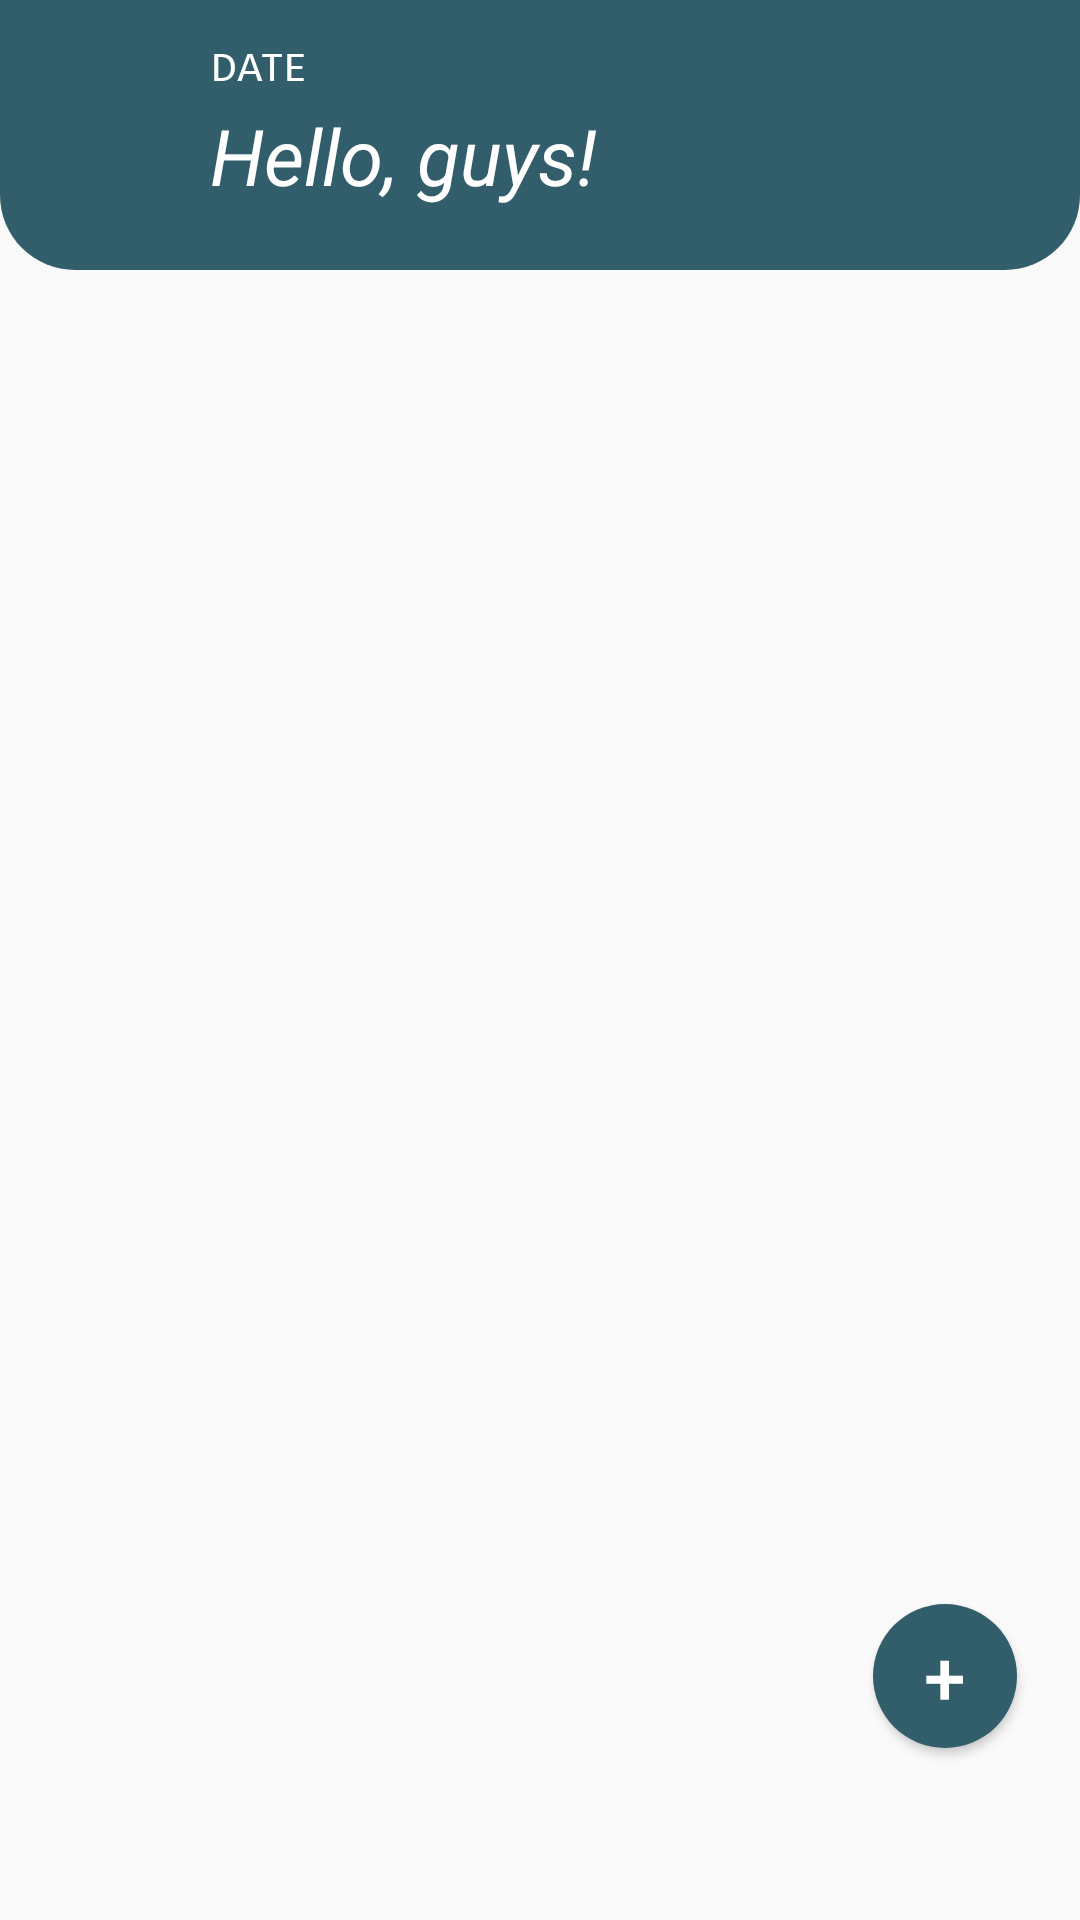

Layout XML and referenced resources for this Android screen:
<!-- AndroidManifest.xml: application theme Theme.AppCompat.Light.NoActionBar -->
<!-- res/layout/activity_main.xml -->
<?xml version="1.0" encoding="utf-8"?>
<LinearLayout xmlns:android="http://schemas.android.com/apk/res/android"
    xmlns:app="http://schemas.android.com/apk/res-auto"
    xmlns:tools="http://schemas.android.com/tools"
    android:layout_width="match_parent"
    android:layout_height="match_parent"
    android:orientation="vertical"
    android:weightSum="11">

    <LinearLayout
        android:layout_width="fill_parent"
        android:layout_height="90dp"
        android:background="@drawable/radis_recnt"
        android:orientation="vertical"
        >
        <TextView
            android:id="@+id/tv_today"
            android:layout_width="wrap_content"
            android:layout_height="wrap_content"
            android:layout_marginTop="12dp"
            android:layout_marginLeft="70dp"
            android:text="date"
            android:textSize="16sp"
            android:fontFamily="sans-serif-smallcaps"
            android:textColor="#FFFFFF"/>
        <TextView
            android:layout_width="wrap_content"
            android:layout_height="wrap_content"
            android:layout_marginTop="3dp"
            android:layout_marginLeft="70dp"
            android:text="Hello, guys!"
            android:textSize="26sp"
            android:textStyle="italic"
            android:textColor="#FFFFFF"/>


    </LinearLayout>
    <ListView
        android:id="@+id/list"
        android:layout_marginTop="10dp"
        android:layout_marginLeft="10dp"
        android:layout_marginRight="10dp"
        android:layout_weight="10"
        android:layout_width="match_parent"
        android:layout_height="wrap_content"
        android:padding="10dp"
        android:divider="#00000000"
        android:dividerHeight="18dp"
        >
    </ListView>



    <Button
        android:id="@+id/add"
        android:layout_width="50dp"
        android:layout_height="50dp"
        android:layout_gravity="right"
        android:layout_marginTop="2dp"
        android:layout_marginRight="20dp"
        android:text="+"
        android:textSize="25dp"
        android:textStyle="normal"
        android:layout_marginBottom="15dp"
        android:textColor="@android:color/white"
        android:background="@drawable/btn_circle">
    </Button>

</LinearLayout>
<!-- resources referenced by this layout -->
<resources>
  <!-- drawable btn_circle (drawable) -->
  <?xml version="1.0" encoding="utf-8"?>
  <layer-list xmlns:android="http://schemas.android.com/apk/res/android">
  
      
  
      <item android:bottom="1dp" android:left="1dp" android:right="1dp" android:top="1dp">
          <shape android:shape="oval">
              <corners android:radius="10dip">
              </corners>
              <solid android:color="@color/green"/>
          </shape>
      </item>
  
  </layer-list>
  <!-- drawable radis_recnt (drawable) -->
  <?xml version="1.0" encoding="utf-8"?>
  <layer-list xmlns:android="http://schemas.android.com/apk/res/android">
  
      
      <item>
          <shape android:shape="rectangle">
              <solid android:color="@color/green"/>
              <corners android:bottomRightRadius="25dp"
                  android:bottomLeftRadius="25dp"/>
          </shape>
      </item>
  
  </layer-list>
  <color name="green">#325E6B</color>
</resources>
